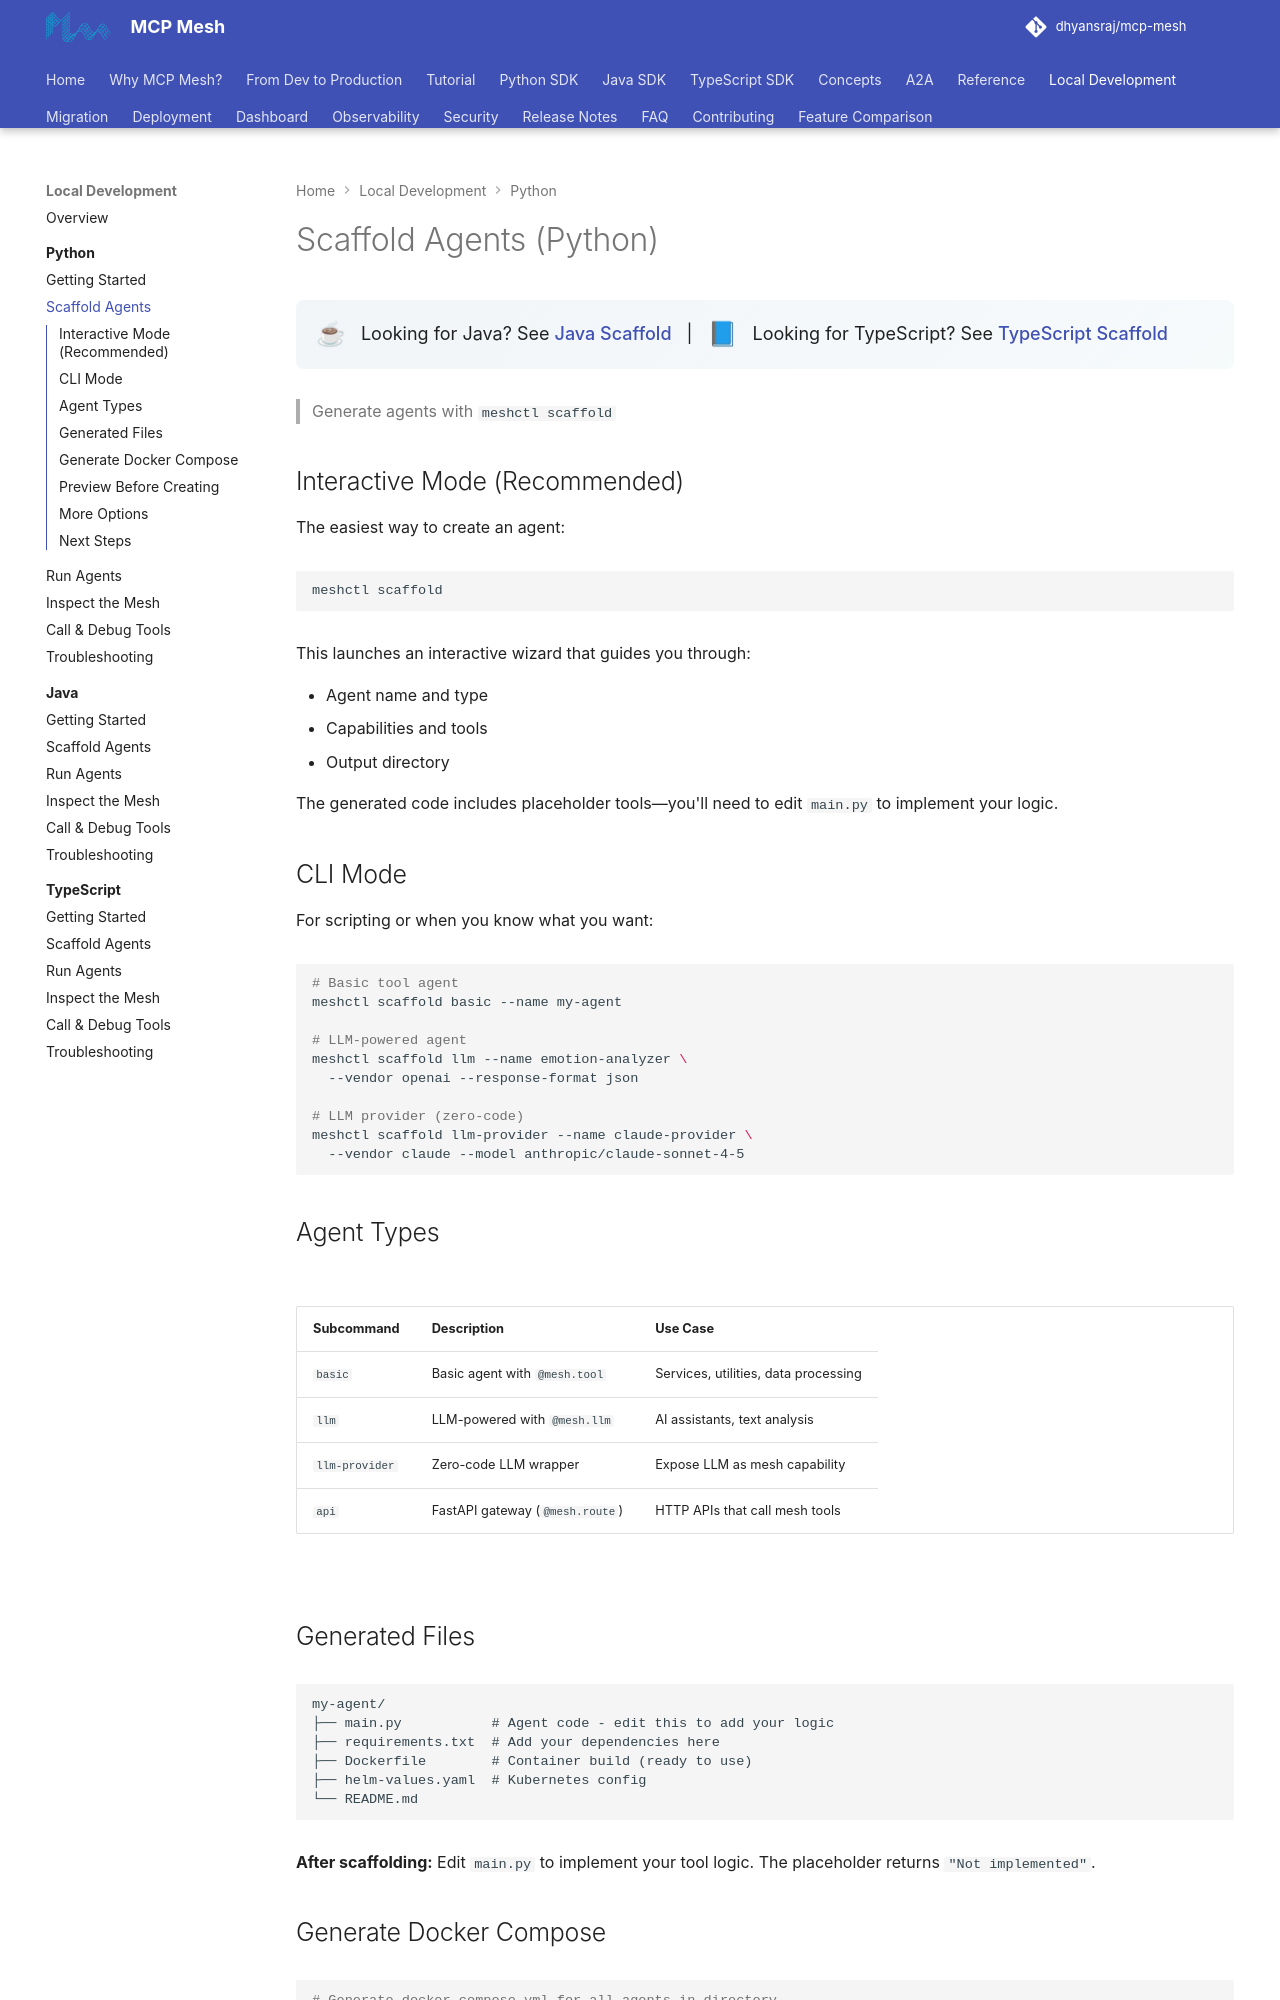

repository: dhyansraj/mcp-mesh · page: python/local-development/02-scaffold/index.html · generator: mkdocs

# Scaffold Agents (Python)

<div class="runtime-crossref">
  <span class="runtime-crossref-icon">☕</span>
  <span>Looking for Java? See <a href="../../../java/local-development/02-scaffold/">Java Scaffold</a></span>
  <span> | </span>
  <span class="runtime-crossref-icon">📘</span>
  <span>Looking for TypeScript? See <a href="../../../typescript/local-development/02-scaffold/">TypeScript Scaffold</a></span>
</div>

> Generate agents with `meshctl scaffold`

## Interactive Mode (Recommended)

The easiest way to create an agent:

```bash
meshctl scaffold
```

This launches an interactive wizard that guides you through:

- Agent name and type
- Capabilities and tools
- Output directory

The generated code includes placeholder tools—you'll need to edit `main.py` to implement your logic.

## CLI Mode

For scripting or when you know what you want:

```bash
# Basic tool agent
meshctl scaffold basic --name my-agent

# LLM-powered agent
meshctl scaffold llm --name emotion-analyzer \
  --vendor openai --response-format json

# LLM provider (zero-code)
meshctl scaffold llm-provider --name claude-provider \
  --vendor claude --model anthropic/claude-sonnet-4-5
```

## Agent Types

| Subcommand     | Description                     | Use Case                             |
| -------------- | ------------------------------- | ------------------------------------ |
| `basic`        | Basic agent with `@mesh.tool`   | Services, utilities, data processing |
| `llm`          | LLM-powered with `@mesh.llm`    | AI assistants, text analysis         |
| `llm-provider` | Zero-code LLM wrapper           | Expose LLM as mesh capability        |
| `api`          | FastAPI gateway (`@mesh.route`) | HTTP APIs that call mesh tools       |
